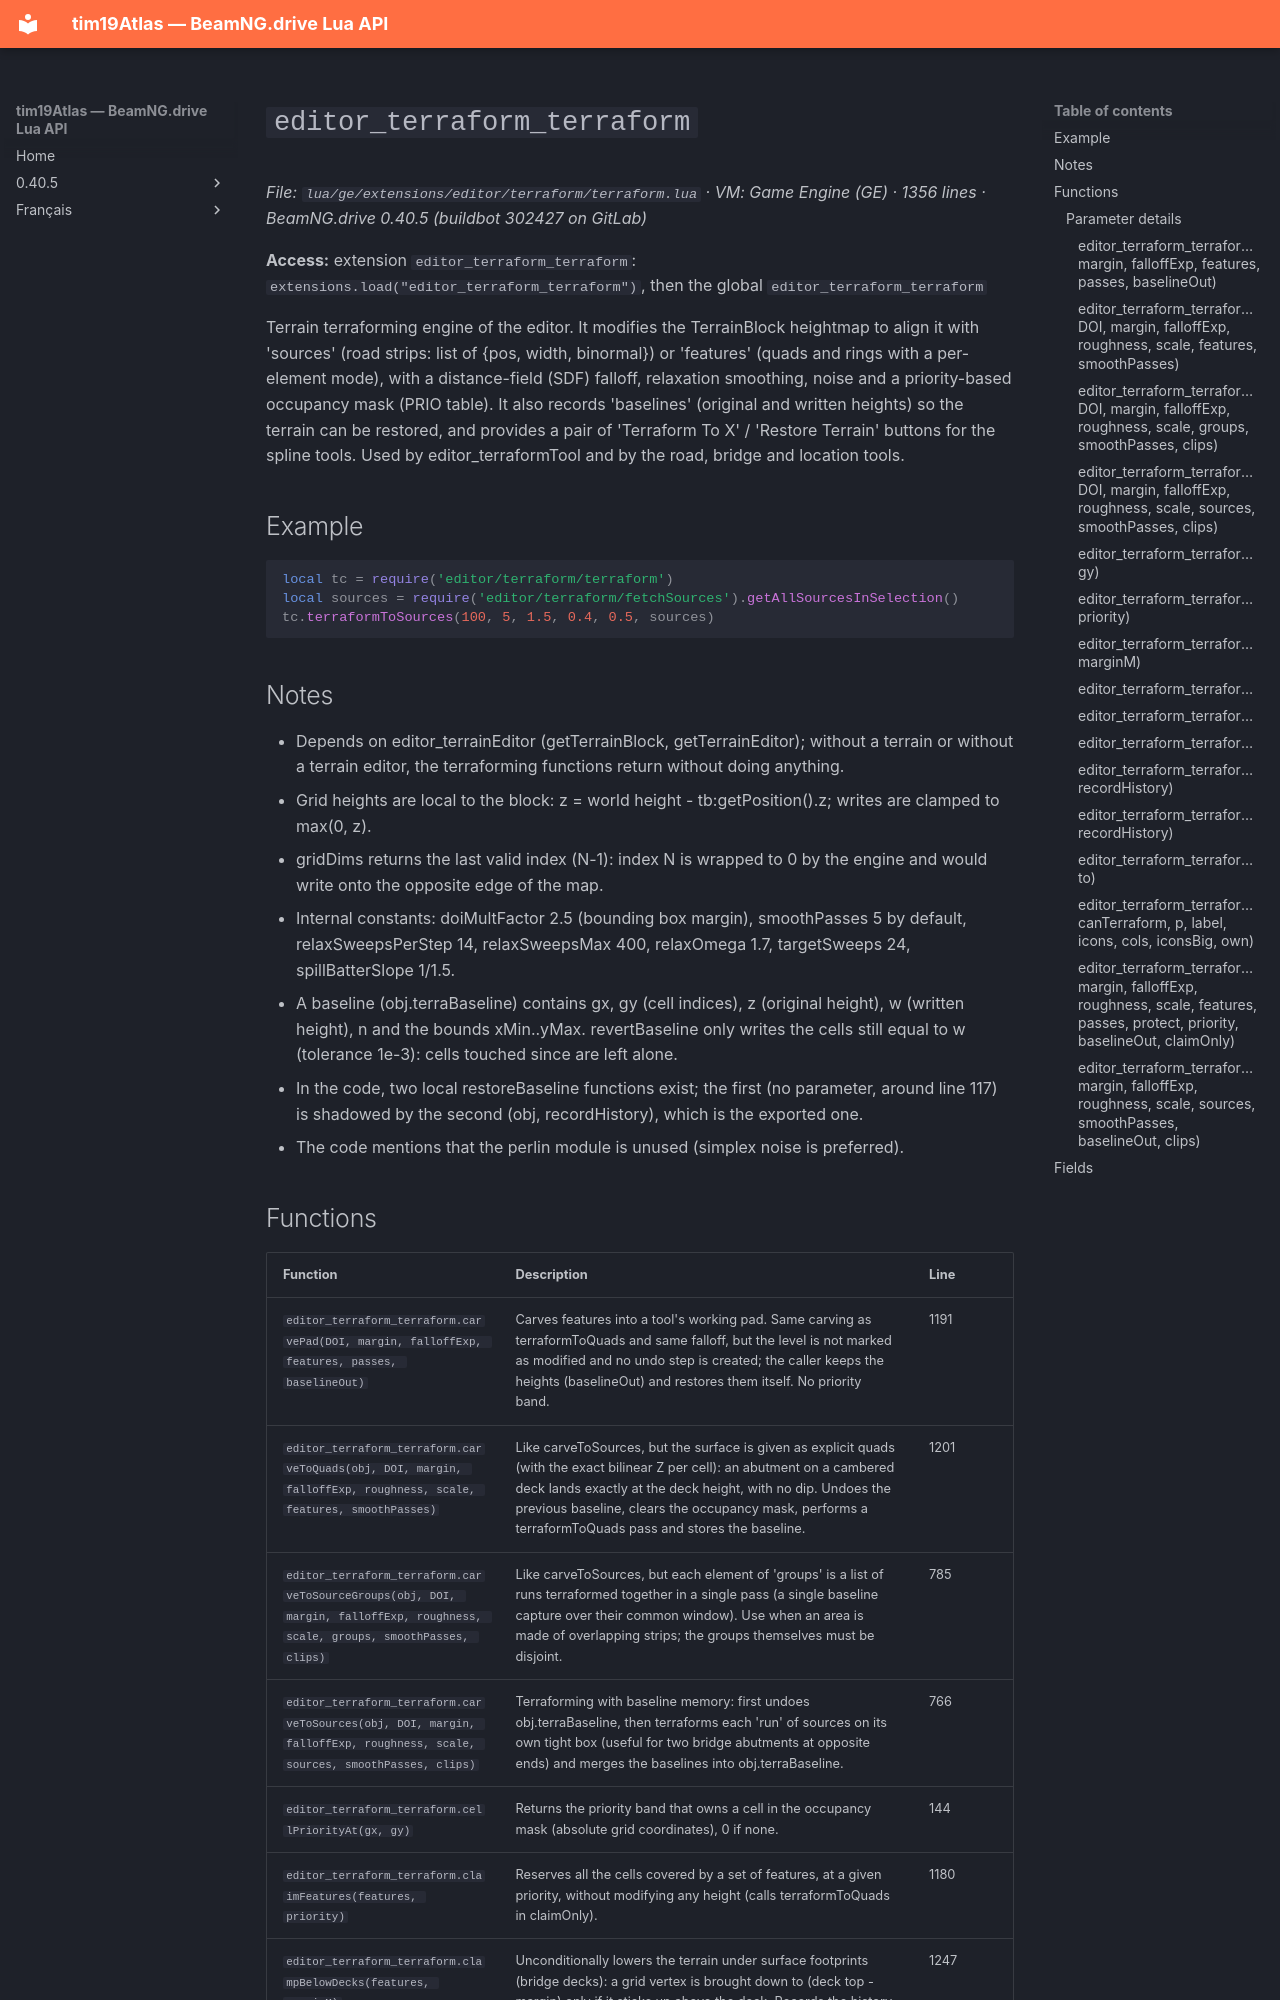

repository: Tim0219800/beamng-lua-atlas · page: 0.40.5/ge/extensions/editor/terraform/terraform.html · generator: mkdocs

# `editor_terraform_terraform`

*File: `lua/ge/extensions/editor/terraform/terraform.lua` · VM: Game Engine (GE) · 1356 lines · BeamNG.drive 0.40.5 (buildbot 302427 on GitLab)*

**Access:** extension `editor_terraform_terraform`: `extensions.load("editor_terraform_terraform")`, then the global `editor_terraform_terraform`

Terrain terraforming engine of the editor. It modifies the TerrainBlock heightmap to align it with 'sources' (road strips: list of {pos, width, binormal}) or 'features' (quads and rings with a per-element mode), with a distance-field (SDF) falloff, relaxation smoothing, noise and a priority-based occupancy mask (PRIO table). It also records 'baselines' (original and written heights) so the terrain can be restored, and provides a pair of 'Terraform To X' / 'Restore Terrain' buttons for the spline tools. Used by editor_terraformTool and by the road, bridge and location tools.

## Example

```lua
local tc = require('editor/terraform/terraform')
local sources = require('editor/terraform/fetchSources').getAllSourcesInSelection()
tc.terraformToSources(100, 5, 1.5, 0.4, 0.5, sources)
```

## Notes

- Depends on editor_terrainEditor (getTerrainBlock, getTerrainEditor); without a terrain or without a terrain editor, the terraforming functions return without doing anything.
- Grid heights are local to the block: z = world height - tb:getPosition().z; writes are clamped to max(0, z).
- gridDims returns the last valid index (N-1): index N is wrapped to 0 by the engine and would write onto the opposite edge of the map.
- Internal constants: doiMultFactor 2.5 (bounding box margin), smoothPasses 5 by default, relaxSweepsPerStep 14, relaxSweepsMax 400, relaxOmega 1.7, targetSweeps 24, spillBatterSlope 1/1.5.
- A baseline (obj.terraBaseline) contains gx, gy (cell indices), z (original height), w (written height), n and the bounds xMin..yMax. revertBaseline only writes the cells still equal to w (tolerance 1e-3): cells touched since are left alone.
- In the code, two local restoreBaseline functions exist; the first (no parameter, around line 117) is shadowed by the second (obj, recordHistory), which is the exported one.
- The code mentions that the perlin module is unused (simplex noise is preferred).
